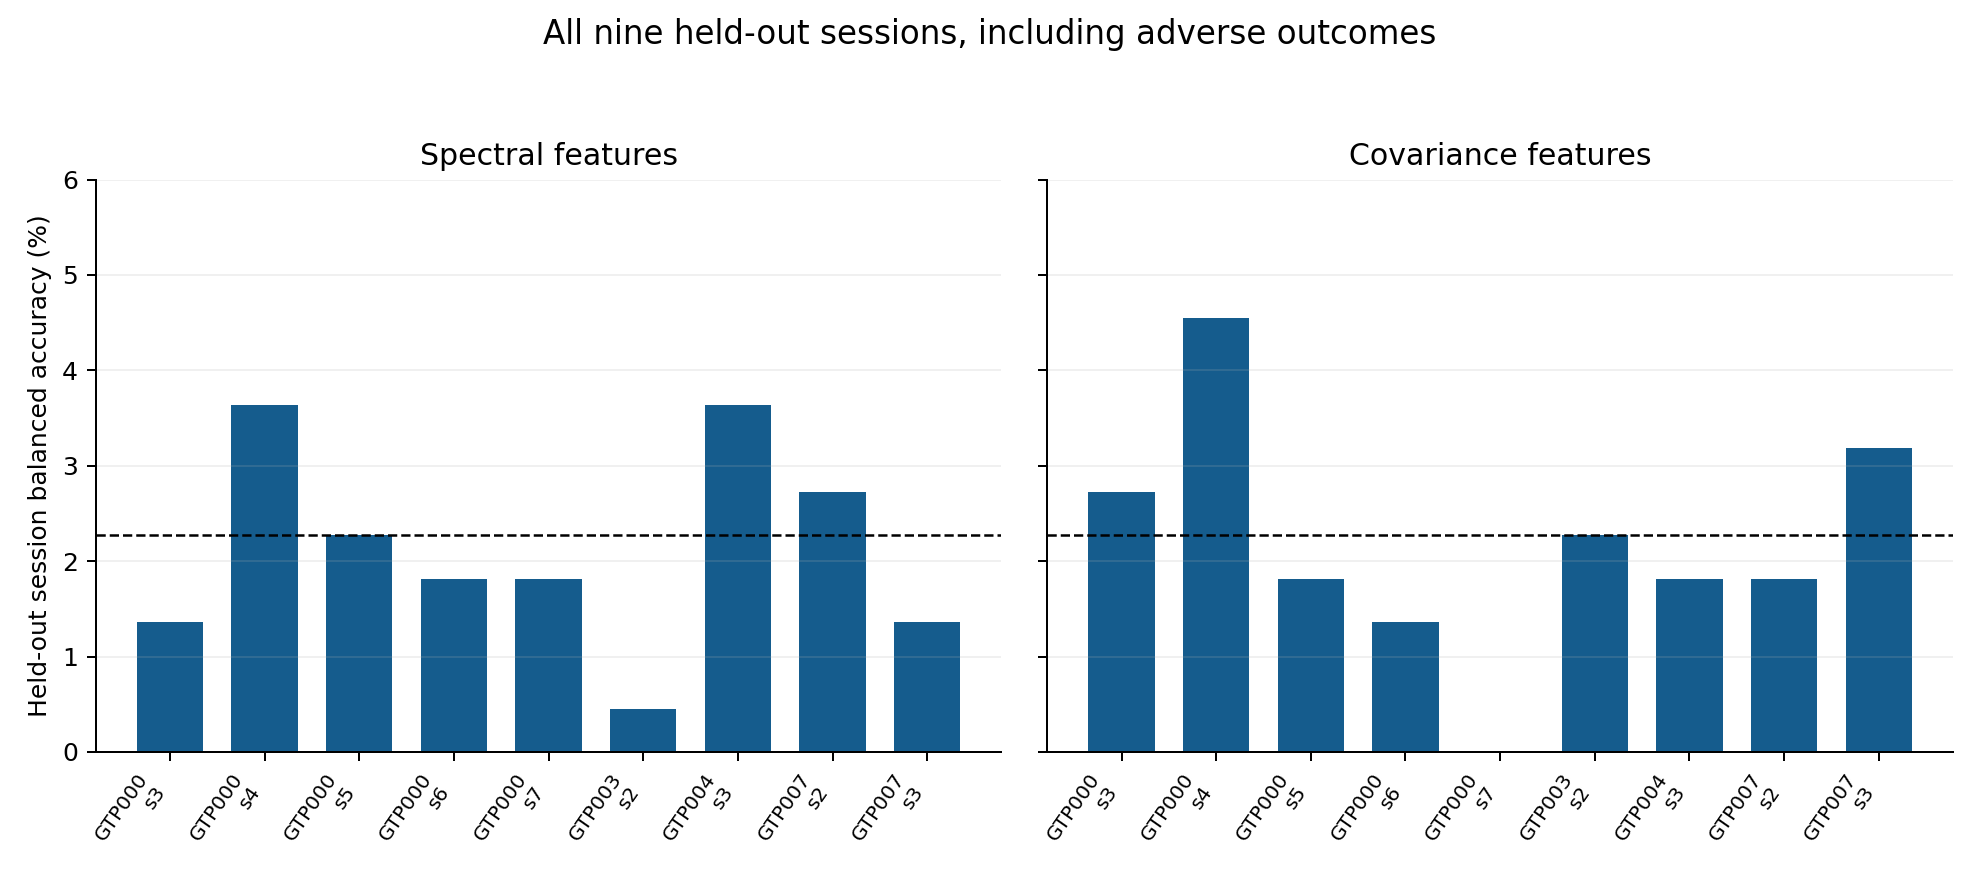

Source data for this figure (header and first rows):
condition, family, subject, session, train, test, balanced_accuracy, file_mean_accuracy
task, spectral, GTP000, 3, 220, 220, 0.01364, 0.02273
task, spectral, GTP000, 4, 220, 220, 0.03636, 0.04545
task, spectral, GTP000, 5, 220, 220, 0.02273, 0.02273
task, spectral, GTP000, 6, 220, 220, 0.01818, 0.02273
task, spectral, GTP000, 7, 220, 220, 0.01818, 0.0
task, spectral, GTP003, 2, 220, 220, 0.004545, 0.02273
task, spectral, GTP004, 3, 220, 220, 0.03636, 0.02273
task, spectral, GTP007, 2, 220, 220, 0.02727, 0.0
task, spectral, GTP007, 3, 220, 220, 0.01364, 0.02273
task, covariance, GTP000, 3, 220, 220, 0.02727, 0.0
task, covariance, GTP000, 4, 220, 220, 0.04545, 0.04545
task, covariance, GTP000, 5, 220, 220, 0.01818, 0.02273
task, covariance, GTP000, 6, 220, 220, 0.01364, 0.02273
task, covariance, GTP000, 7, 220, 220, 0.0, 0.0
task, covariance, GTP003, 2, 220, 220, 0.02273, 0.02273
task, covariance, GTP004, 3, 220, 220, 0.01818, 0.02273
task, covariance, GTP007, 2, 220, 220, 0.01818, 0.02273
task, covariance, GTP007, 3, 220, 220, 0.03182, 0.02273
wait, spectral, GTP000, 3, 220, 220, 0.02273, 0.02273
wait, spectral, GTP000, 4, 220, 220, 0.03636, 0.04545
wait, spectral, GTP000, 5, 220, 220, 0.03636, 0.0
wait, spectral, GTP000, 6, 220, 220, 0.02273, 0.02273
wait, spectral, GTP000, 7, 220, 220, 0.02273, 0.0
wait, spectral, GTP003, 2, 220, 220, 0.009091, 0.0
wait, spectral, GTP004, 3, 220, 220, 0.02727, 0.0
wait, spectral, GTP007, 2, 220, 220, 0.03636, 0.04545
wait, spectral, GTP007, 3, 220, 220, 0.02727, 0.0
wait, covariance, GTP000, 3, 220, 220, 0.02273, 0.02273
wait, covariance, GTP000, 4, 220, 220, 0.04545, 0.04545
wait, covariance, GTP000, 5, 220, 220, 0.02727, 0.02273
wait, covariance, GTP000, 6, 220, 220, 0.02273, 0.02273
wait, covariance, GTP000, 7, 220, 220, 0.02273, 0.02273
wait, covariance, GTP003, 2, 220, 220, 0.05, 0.04545
wait, covariance, GTP004, 3, 220, 220, 0.02273, 0.02273
wait, covariance, GTP007, 2, 220, 220, 0.02273, 0.02273
wait, covariance, GTP007, 3, 220, 220, 0.05, 0.04545
no_car, spectral, GTP000, 3, 220, 220, 0.03636, 0.0
no_car, spectral, GTP000, 4, 220, 220, 0.009091, 0.02273
no_car, spectral, GTP000, 5, 220, 220, 0.01818, 0.0
no_car, spectral, GTP000, 6, 220, 220, 0.03636, 0.02273
no_car, spectral, GTP000, 7, 220, 220, 0.01818, 0.02273
no_car, spectral, GTP003, 2, 220, 220, 0.03182, 0.0
no_car, spectral, GTP004, 3, 220, 220, 0.009091, 0.0
no_car, spectral, GTP007, 2, 220, 220, 0.02273, 0.02273
no_car, spectral, GTP007, 3, 220, 220, 0.01818, 0.02273
no_car, covariance, GTP000, 3, 220, 220, 0.02273, 0.02273
no_car, covariance, GTP000, 4, 220, 220, 0.02273, 0.02273
no_car, covariance, GTP000, 5, 220, 220, 0.02727, 0.0
no_car, covariance, GTP000, 6, 220, 220, 0.02273, 0.02273
no_car, covariance, GTP000, 7, 220, 220, 0.02273, 0.02273
no_car, covariance, GTP003, 2, 220, 220, 0.02273, 0.02273
no_car, covariance, GTP004, 3, 220, 220, 0.02273, 0.02273
no_car, covariance, GTP007, 2, 220, 220, 0.02273, 0.02273
no_car, covariance, GTP007, 3, 220, 220, 0.02273, 0.02273
harmonic, spectral, GTP000, 3, 220, 220, 0.03636, 0.0
harmonic, spectral, GTP000, 4, 220, 220, 0.02273, 0.02273
harmonic, spectral, GTP000, 5, 220, 220, 0.03182, 0.0
harmonic, spectral, GTP000, 6, 220, 220, 0.03636, 0.0
harmonic, spectral, GTP000, 7, 220, 220, 0.009091, 0.0
harmonic, spectral, GTP003, 2, 220, 220, 0.009091, 0.04545
... 36 more rows
